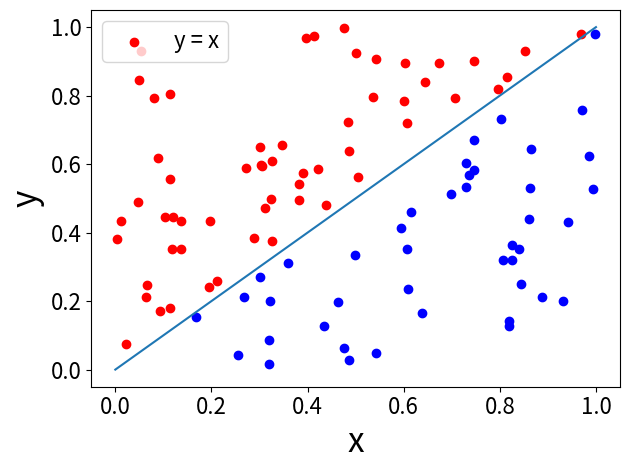

Here is the Python script that generated this plot:
import numpy
import matplotlib.pyplot as plt

plt.figure ()
plt.xticks (fontsize = 16)
plt.yticks (fontsize = 16)
plt.xlabel ('x', fontsize = 24)
plt.ylabel ('y', fontsize = 24)

X = numpy.random.rand (100, 2)
for i in range (len (X)):
  #if ((4 * X [i, 0] - 1)/1 < X [i, 1]):
  if (X [i, 0] < X [i, 1]):
    plt.scatter (X [i, 0], X [i, 1], c = 'r')
  else:
    plt.scatter (X [i, 0], X [i, 1], c = 'b')

x = numpy.linspace (0, 1, 2)
plt.plot (x)
plt.legend (['y = x'], loc = 2, fontsize = 16)


plt.tight_layout ()
plt.show ()
plt.savefig ('linear.png')
